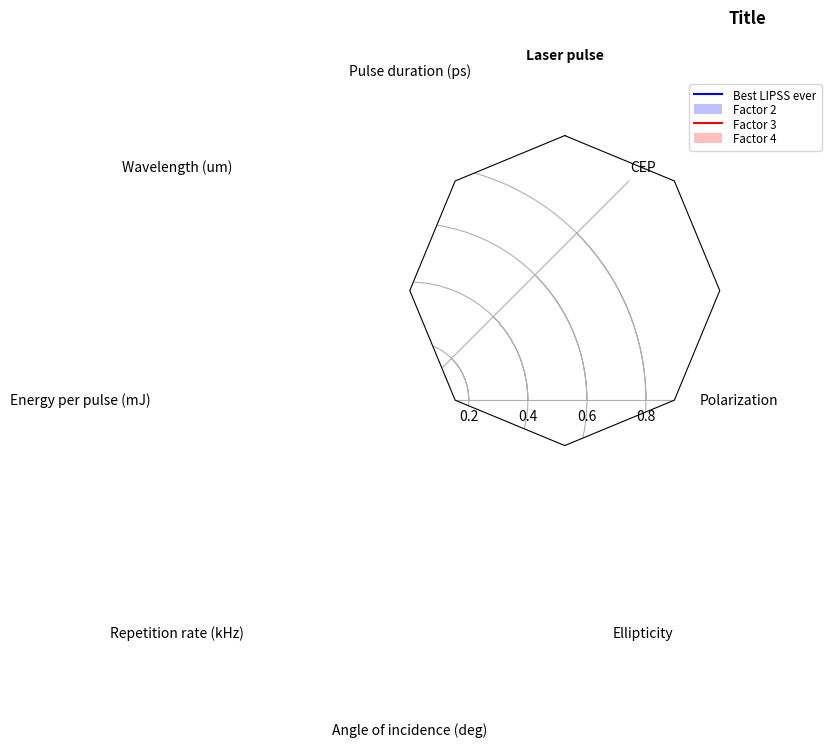

Here is the Python script that generated this plot:
#!/usr/bin/env python
#-*- coding: utf-8 -*-

## @package LaserParameters
# Example of creating a radar chart (a.k.a. a spider or star chart) [1]_.
# 
# Although this example allows a frame of either 'circle' or 'polygon', polygon
# frames don't have proper gridlines (the lines are circles instead of polygons).
# It's possible to get a polygon grid by setting GRIDLINE_INTERPOLATION_STEPS in
# matplotlib.axis to the desired number of vertices, but the orientation of the
# polygon is not aligned with the radial axes.
# 
# .. [1] http://en.wikipedia.org/wiki/Radar_chart

import numpy as np

import matplotlib.pyplot as plt
from matplotlib.path import Path
from matplotlib.spines import Spine
from matplotlib.projections.polar import PolarAxes
from matplotlib.projections import register_projection


## Create a radar chart with `num_vars` axes.
#
#    This function creates a RadarAxes projection and registers it.
#
#    Parameters
#    ----------
#    num_vars : int
#        Number of variables for radar chart.
#    frame : {'circle' | 'polygon'}
#        Shape of frame surrounding axes.
def radar_factory(num_vars, frame='circle'):
    # calculate evenly-spaced axis angles
    theta = np.linspace(0, 2*np.pi, num_vars, endpoint=False)
    # rotate theta such that the first axis is at the top
    theta += np.pi/2

    def draw_poly_patch(self):
        verts = unit_poly_verts(theta)
        return plt.Polygon(verts, closed=True, edgecolor='k')

    def draw_circle_patch(self):
        # unit circle centered on (0.5, 0.5)
        return plt.Circle((0.5, 0.5), 0.5)

    patch_dict = {'polygon': draw_poly_patch, 'circle': draw_circle_patch}
    if frame not in patch_dict:
        raise ValueError('unknown value for `frame`: %s' % frame)

    class RadarAxes(PolarAxes):

        name = 'radar'
        # use 1 line segment to connect specified points
        RESOLUTION = 1
        # define draw_frame method
        draw_patch = patch_dict[frame]

        def fill(self, *args, **kwargs):
            """Override fill so that line is closed by default"""
            closed = kwargs.pop('closed', True)
            return super(RadarAxes, self).fill(closed=closed, *args, **kwargs)

        def plot(self, *args, **kwargs):
            """Override plot so that line is closed by default"""
            lines = super(RadarAxes, self).plot(*args, **kwargs)
            for line in lines:
                self._close_line(line)

        def _close_line(self, line):
            x, y = line.get_data()
            # FIXME: markers at x[0], y[0] get doubled-up
            if x[0] != x[-1]:
                x = np.concatenate((x, [x[0]]))
                y = np.concatenate((y, [y[0]]))
                line.set_data(x, y)

        def set_varlabels(self, labels):
            self.set_thetagrids(np.degrees(theta), labels)

        def _gen_axes_patch(self):
            return self.draw_patch()

        def _gen_axes_spines(self):
            if frame == 'circle':
                return PolarAxes._gen_axes_spines(self)
            # The following is a hack to get the spines (i.e. the axes frame)
            # to draw correctly for a polygon frame.

            # spine_type must be 'left', 'right', 'top', 'bottom', or `circle`.
            spine_type = 'circle'
            verts = unit_poly_verts(theta)
            # close off polygon by repeating first vertex
            verts.append(verts[0])
            path = Path(verts)

            spine = Spine(self, spine_type, path)
            spine.set_transform(self.transAxes)
            return {'polar': spine}

    register_projection(RadarAxes)
    return theta


## Return vertices of polygon for subplot axes.
# 
# This polygon is circumscribed by a unit circle centered at (0.5, 0.5)
#
def unit_poly_verts(theta):
    x0, y0, r = [0.5] * 3
    verts = [(r*np.cos(t) + x0, r*np.sin(t) + y0) for t in theta]
    return verts


def example_data():
    # The following data is from the Denver Aerosol Sources and Health study.
    # See  doi:10.1016/j.atmosenv.2008.12.017
    #  4 different datasets are plotted here. We only need one for laser parameters. 
    #  Each dataset contains X fields (cols) and Y samples (rows)
    data = [
        ['Pulse duration (ps)', 'Wavelength (um)', 'Energy per pulse (mJ)', 'Repetition rate (kHz)', 'Angle of incidence (deg)', 'Ellipticity', 'Polarization', 'CEP'],
        ('Laser pulse', [
            [0.10, 0.8, 1., 1., 0.00, 0.06, 0.01, 0.00],
            [0.20, 0.4, 1., 1., 0.00, 0.06, 0.01, 0.00],
            #[0.01, 0.02, 0.85, 0.19, 0.05, 0.10, 0.00, 0.00, 0.00],
            #[0.02, 0.01, 0.07, 0.01, 0.21, 0.12, 0.98, 0.00, 0.00],
            #[0.01, 0.01, 0.02, 0.71, 0.74, 0.70, 0.00, 0.00, 0.00]
            ]) #,
        #('CO & O3', [
            #[0.87, 0.01, 0.08, 0.00, 0.00, 0.04, 0.00, 0.00, 0.01],
            #[0.09, 0.95, 0.02, 0.03, 0.00, 0.01, 0.13, 0.06, 0.00],
            #[0.01, 0.02, 0.71, 0.24, 0.13, 0.16, 0.00, 0.50, 0.00],
            #[0.01, 0.03, 0.00, 0.28, 0.24, 0.23, 0.00, 0.44, 0.88],
            #[0.02, 0.00, 0.18, 0.45, 0.64, 0.55, 0.86, 0.00, 0.16]])
    ]
    return data


if __name__ == '__main__':
    N = 8 #TODO: make automatic based on the example_data
    theta = radar_factory(N, frame='polygon')

    data = example_data()
    spoke_labels = data.pop(0)

    fig = plt.figure(figsize=(9, 9))
    fig.subplots_adjust(wspace=0.25, hspace=0.20, top=0.85, bottom=0.05)

    colors = ['b', 'r', 'g', 'm', 'y']
    # Plot the four cases from the example data on separate axes
    for n, (title, case_data) in enumerate(data):
        ax = fig.add_subplot(2, 2, n + 1, projection='radar')
        plt.rgrids([0.2, 0.4, 0.6, 0.8])
        ax.set_title(title, weight='bold', size='medium', position=(0.5, 1.1),
                     horizontalalignment='center', verticalalignment='center')
        for d, color in zip(case_data, colors):
            ax.plot(theta, d, color=color)
            ax.fill(theta, d, facecolor=color, alpha=0.25)
        ax.set_varlabels(spoke_labels)

    # add legend relative to top-left plot
    plt.subplot(2, 2, 1)
    labels = ('Best LIPSS ever', 'Factor 2', 'Factor 3', 'Factor 4', 'Factor 5')
    legend = plt.legend(labels, loc=(0.9, .95), labelspacing=0.1)
    plt.setp(legend.get_texts(), fontsize='small')

    plt.figtext(0.5, 0.965, 'Title',
                ha='center', color='black', weight='bold', size='large')
    plt.show()
